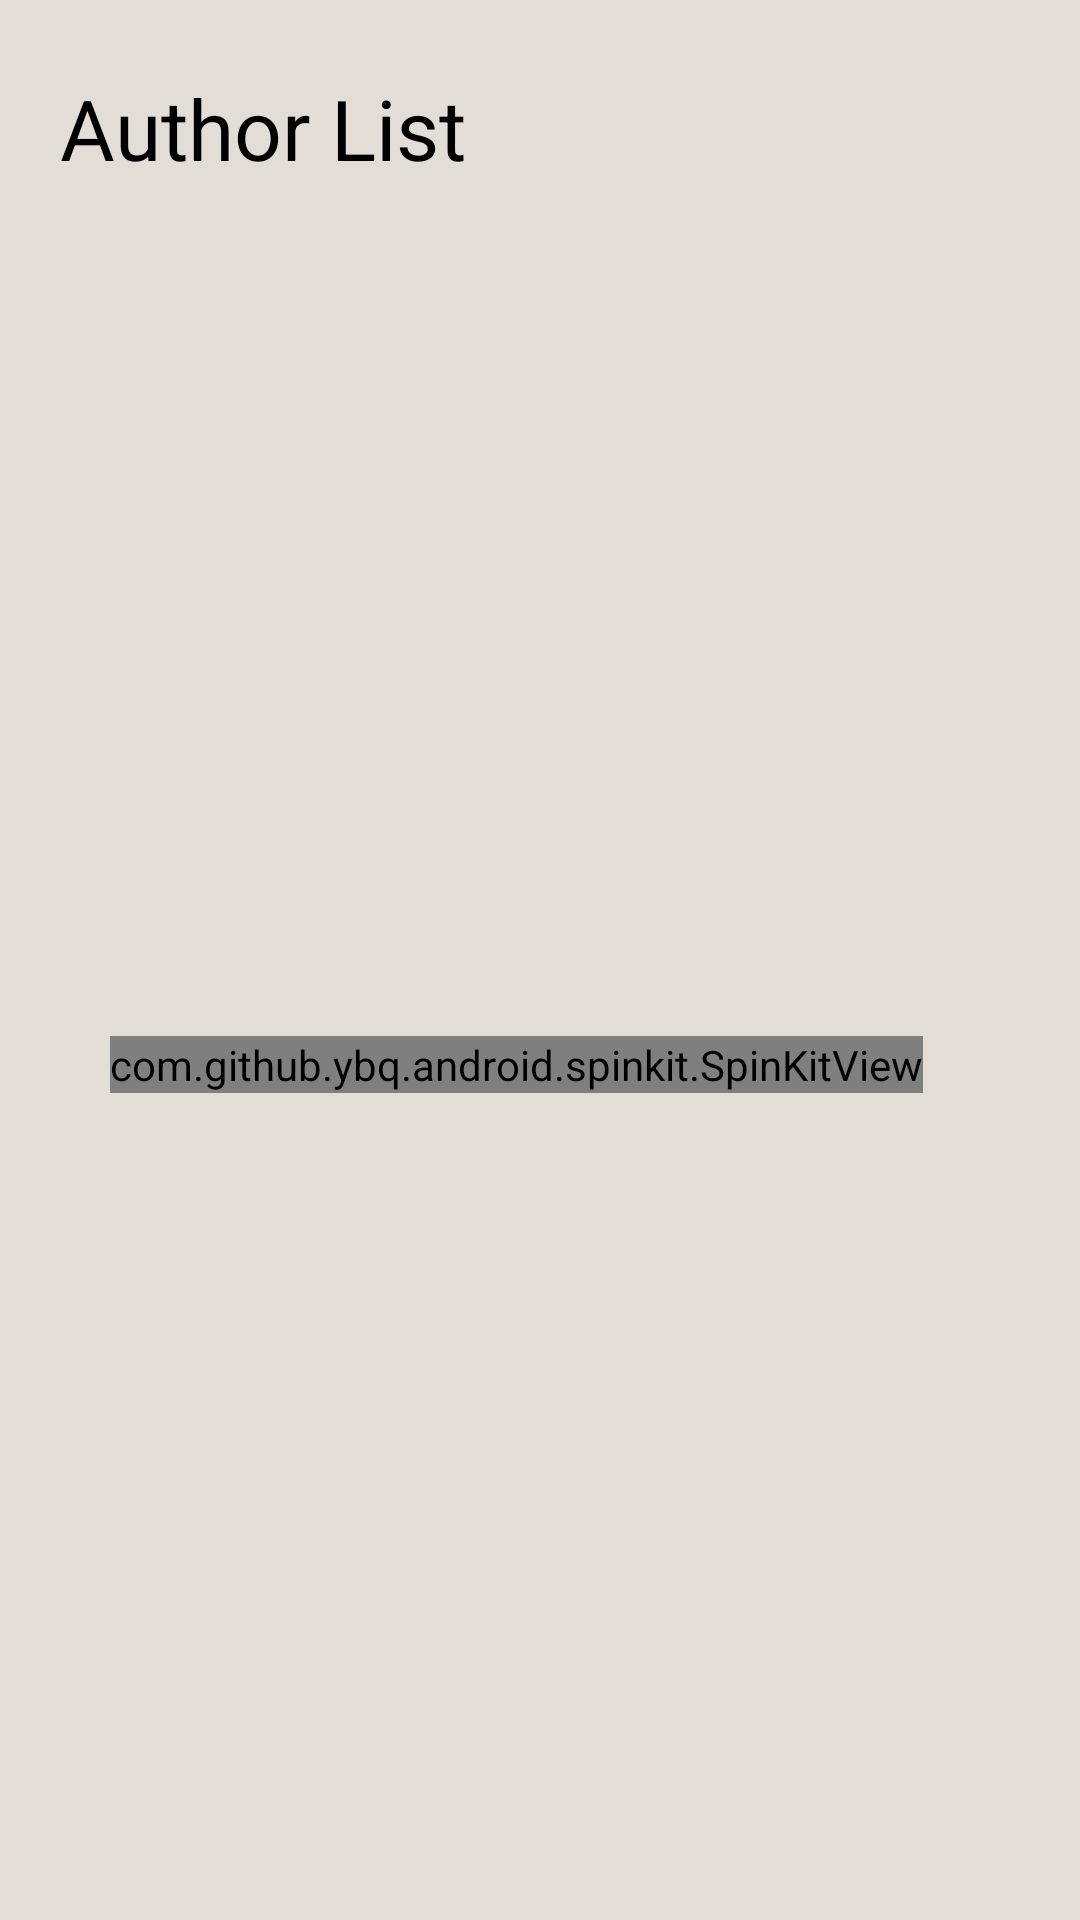

Here is an Android app screen rendered from its layout file. Give the layout XML and the strings, colors and styles it references.
<!-- AndroidManifest.xml: application theme Theme.RectrofitAndroid -->
<!-- res/layout/activity_main.xml -->
<?xml version="1.0" encoding="utf-8"?>
<androidx.constraintlayout.widget.ConstraintLayout xmlns:android="http://schemas.android.com/apk/res/android"
    xmlns:app="http://schemas.android.com/apk/res-auto"
    xmlns:tools="http://schemas.android.com/tools"
    android:layout_width="match_parent"
    android:layout_height="match_parent"
    android:background="#E3DDD8"
    tools:context=".MainActivity">

    <TextView
        android:id="@+id/textView"
        android:layout_width="match_parent"
        android:layout_height="wrap_content"
        android:layout_marginLeft="20dp"
        android:layout_marginTop="24dp"
        android:text="Author List"

        android:textColor="@color/black"
        android:textSize="28sp"
        app:layout_constraintEnd_toEndOf="parent"
        app:layout_constraintStart_toStartOf="parent"
        app:layout_constraintTop_toTopOf="parent" />

    <androidx.recyclerview.widget.RecyclerView
        android:id="@+id/author_list"
        android:layout_width="0dp"
        android:layout_height="0dp"
        app:layout_constraintBottom_toBottomOf="parent"
        app:layout_constraintEnd_toEndOf="parent"
        app:layout_constraintHorizontal_bias="0.0"
        app:layout_constraintStart_toStartOf="parent"
        app:layout_constraintTop_toBottomOf="@+id/textView"
        app:layout_constraintVertical_bias="0.0"
        tools:listitem="@layout/author_item" />

    <com.github.ybq.android.spinkit.SpinKitView
        android:id="@+id/progress_bar"
        style="@style/SpinKitView.Large.ThreeBounce"

        android:layout_width="wrap_content"
        android:layout_height="wrap_content"
        android:layout_gravity="center"
        android:layout_marginTop="8dp"
        android:layout_marginEnd="16dp"
        android:indeterminate="true"
        android:visibility="visible"
        app:SpinKit_Color="@color/black"
        app:layout_constraintBottom_toBottomOf="@+id/author_list"
        app:layout_constraintEnd_toEndOf="parent"
        app:layout_constraintStart_toStartOf="@+id/author_list"
        app:layout_constraintTop_toBottomOf="@+id/textView" />


</androidx.constraintlayout.widget.ConstraintLayout>
<!-- res/layout/author_item.xml (included above) -->
<?xml version="1.0" encoding="utf-8"?>
<androidx.constraintlayout.widget.ConstraintLayout xmlns:android="http://schemas.android.com/apk/res/android"
    xmlns:app="http://schemas.android.com/apk/res-auto"
    xmlns:tools="http://schemas.android.com/tools"
    android:layout_width="match_parent"
    android:background="@drawable/background"
    android:padding="10dp"
    android:layout_margin="8dp"
    android:layout_height="wrap_content">


    <TextView
        android:id="@+id/title"
        android:layout_width="match_parent"
        android:layout_height="wrap_content"

        android:text="How to draw a professional wireframe?"
        android:textColor="#000"
        android:textSize="18sp"
        app:layout_constraintEnd_toEndOf="parent"
        app:layout_constraintStart_toStartOf="parent"
        app:layout_constraintTop_toTopOf="parent" />

    <TextView
        android:id="@+id/desc"
        android:layout_width="match_parent"
        android:layout_height="wrap_content"

        android:layout_marginTop="8dp"
        android:text="For wireframe, you need to have access to the tools required. You need to check the description of the tool to understand the underpinnings of the tool."
        android:textColor="#000"
        android:textSize="13sp"
        app:layout_constraintEnd_toEndOf="parent"
        app:layout_constraintHorizontal_bias="0.0"
        app:layout_constraintStart_toStartOf="parent"
        app:layout_constraintTop_toBottomOf="@+id/title" />


</androidx.constraintlayout.widget.ConstraintLayout>
<!-- resources referenced by this layout -->
<resources>
  <!-- drawable background (drawable) -->
  <?xml version="1.0" encoding="utf-8"?>
  <shape xmlns:android="http://schemas.android.com/apk/res/android">
    <stroke
        android:width="2dp"
        android:color="#FFF"
        />
      <corners android:radius="12dp"/>
      <solid android:color="#f6f6f6"/>
  </shape>
  <style name="Theme.RectrofitAndroid" parent="Theme.MaterialComponents.DayNight.DarkActionBar">
          
          <item name="colorPrimary">@color/purple_500</item>
          <item name="colorPrimaryVariant">@color/purple_700</item>
          <item name="colorOnPrimary">@color/white</item>
          
          <item name="colorSecondary">@color/teal_200</item>
          <item name="colorSecondaryVariant">@color/teal_700</item>
          <item name="colorOnSecondary">@color/black</item>
          
          <item name="android:statusBarColor">?attr/colorPrimaryVariant</item>
          
      </style>
  <!-- not gathered from this repository: default colours our renderer supplied (Android Studio template values) -->
  <color name="purple_500">#FF6200EE</color>
  <color name="purple_700">#FF3700B3</color>
  <color name="teal_200">#FF03DAC5</color>
  <color name="teal_700">#FF018786</color>
  <color name="black">#FF000000</color>
  <color name="white">#FFFFFFFF</color>
</resources>
